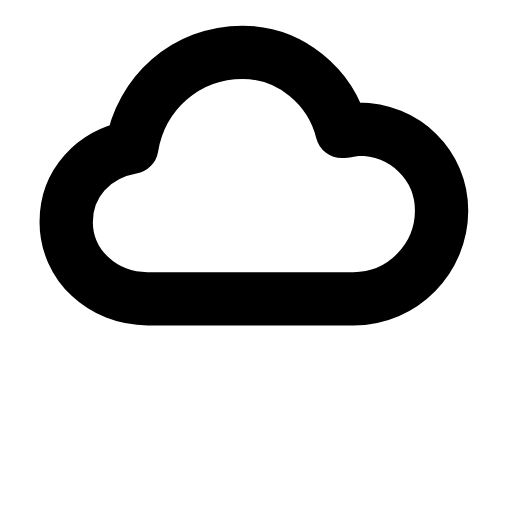
t = 0.00 s
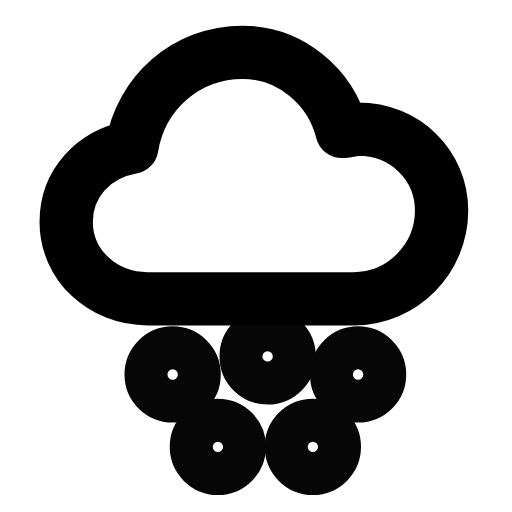
t = 0.32 s
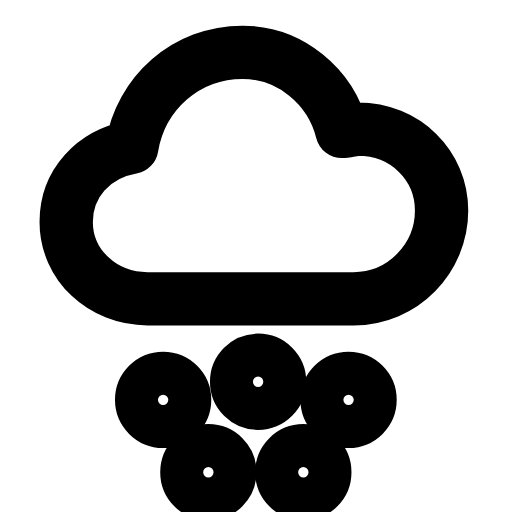
t = 0.59 s
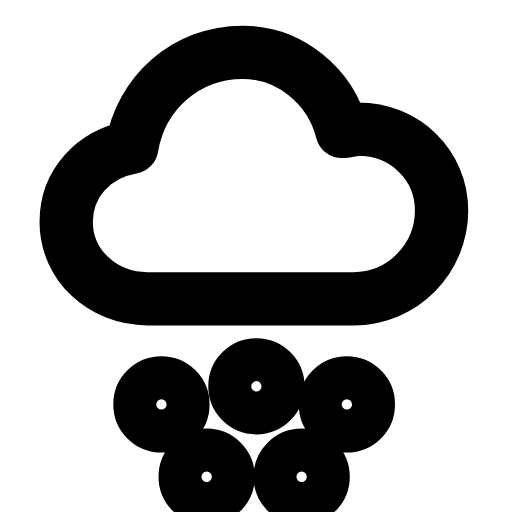
t = 0.86 s
t = 1.22 s: frame unchanged from t = 0.00 s, image omitted
t = 1.51 s: frame unchanged from t = 0.00 s, image omitted

The animated SVG that drew these frames (rendered in a browser with its animation timeline set to each time). Animation: 2 SMIL elements (animate=1,animateTransform=1); one cycle of 1.80 s, repeats indefinitely.

<svg xmlns="http://www.w3.org/2000/svg" width="24" height="24" viewBox="0 0 24 24" fill="none"><g transform="translate(-0.713 -0.728) scale(1.06)"><path stroke="currentColor" stroke-width="2.358" stroke-linecap="round" stroke-linejoin="round" fill="none" d="M7.2 13.9C5.2 13.9 3.6 12.4 3.6 10.5C3.6 8.8 4.8 7.5 6.5 7.2C6.9 4.8 8.9 3 11.4 3C13.5 3 15.3 4.5 15.8 6.5C16 6.5 16.3 6.4 16.5 6.4C18.6 6.4 20.2 8 20.2 10C20.2 12.1 18.5 13.9 16.3 13.9L7.2 13.9Z"></path><g><animateTransform attributeName="transform" type="translate" values="0.6 -1.6;0.6 -1.6;-0.6 1.6;0.6 -1.6" keyTimes="0;0.1;0.7;1" dur="1.8s" repeatCount="indefinite" calcMode="spline" keySplines="0.16 1 0.3 1;0.16 1 0.3 1;0.16 1 0.3 1"/><animate attributeName="opacity" values="0;0;1;1;0;0" keyTimes="0;0.1;0.25;0.55;0.68;1" dur="1.8s" repeatCount="indefinite" calcMode="spline" keySplines="0.16 1 0.3 1;0.16 1 0.3 1;0.16 1 0.3 1;0.16 1 0.3 1;0.16 1 0.3 1"/><circle stroke="currentColor" stroke-width="2.358" stroke-linecap="round" stroke-linejoin="round" fill="none" cx="8.4" cy="17" r="0.95"></circle><circle stroke="currentColor" stroke-width="2.358" stroke-linecap="round" stroke-linejoin="round" fill="none" cx="12.6" cy="16.2" r="0.95"></circle><circle stroke="currentColor" stroke-width="2.358" stroke-linecap="round" stroke-linejoin="round" fill="none" cx="16.6" cy="17" r="0.95"></circle><circle stroke="currentColor" stroke-width="2.358" stroke-linecap="round" stroke-linejoin="round" fill="none" cx="10.4" cy="20.2" r="0.95"></circle><circle stroke="currentColor" stroke-width="2.358" stroke-linecap="round" stroke-linejoin="round" fill="none" cx="14.6" cy="20.2" r="0.95"></circle></g></g></svg>
